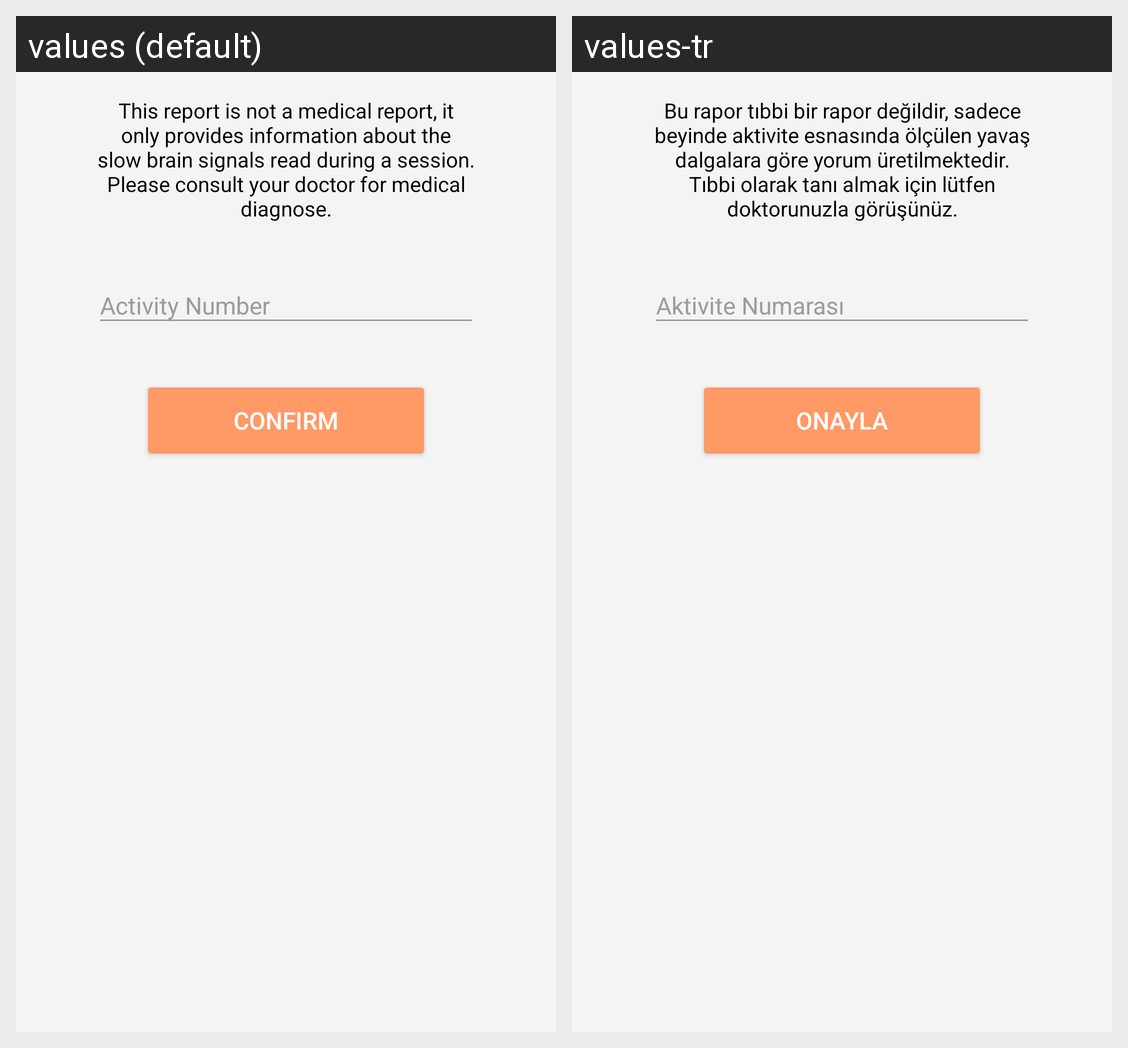

For this localized Android screen grid, give each drawn string resource with its value in every locale shown.
Android screen res/layout/activity_buy_report.xml rendered under 2 locales, left to right: values (default), values-tr. Device: Nexus 5 (rendered at 1080×1920; each locale shown at half size, 540×960, under a caption strip naming it); theme AppTheme.
Strings drawn on this screen, with the default value and each locale's value (text and hints the layout hard-codes, and strings that could not be matched under every locale, appear in the picture but are not listed):

hint_disclaim
  values: This report is not a medical report, it only provides information about the slow brain signals read during a session. Please consult your doctor for medical diagnose.
  values-tr: Bu rapor tıbbi bir rapor değildir, sadece beyinde aktivite esnasında ölçülen yavaş dalgalara göre yorum üretilmektedir. Tıbbi olarak tanı almak için lütfen doktorunuzla görüşünüz.

hint_session2
  values: Activity Number
  values-tr: Aktivite Numarası

confirm
  values: Confirm
  values-tr: Onayla
